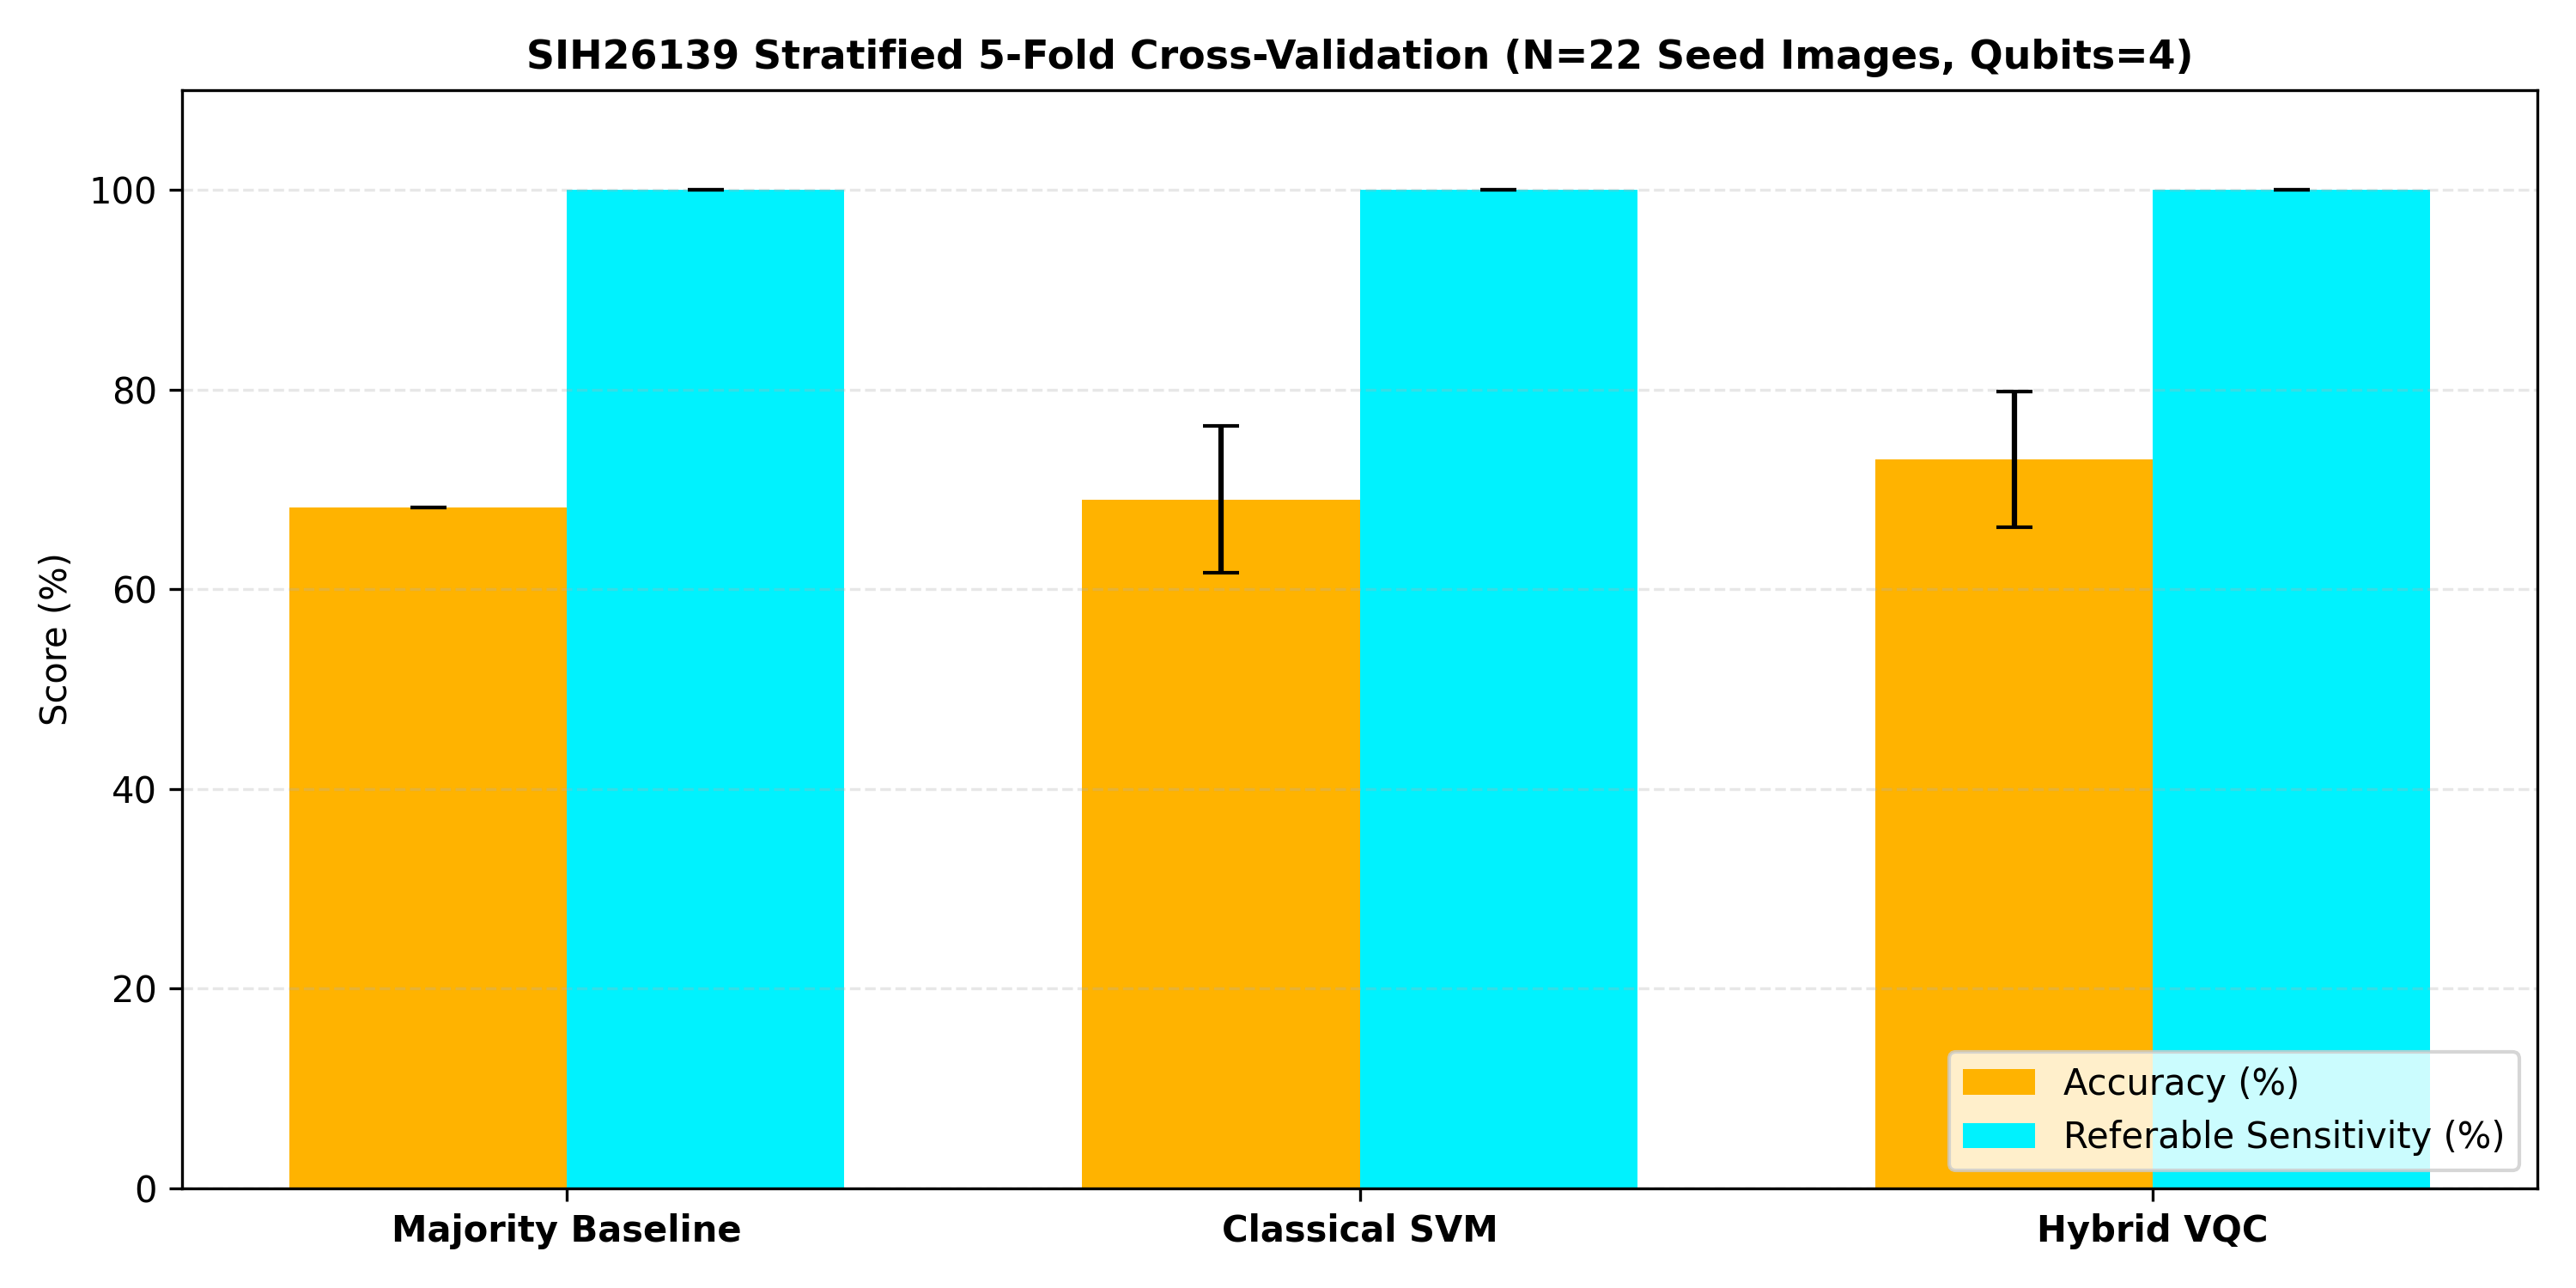

The table this chart was drawn from, first rows:
Model, N_Samples, Qubits, Accuracy, Referable_Sensitivity, Specificity, F1_Score, Train_Time_Sec, Inference_Latency_ms
Majority Class Baseline (Always Referabl…, 22, N/A, 68.2% ± 0.0%, 100.0% ± 0.0%, 0.0% ± 0.0%, 81.1% ± 0.0%, 0.000s, 0.00ms
Classical SVM (RBF), 22, 4, 69.0% ± 7.3%, 100.0% ± 0.0%, 0.0% ± 0.0%, 56.6% ± 9.4%, 0.002s, 0.08ms
Hybrid PennyLane VQC, 22, 4, 73.0% ± 6.8%, 100.0% ± 0.0%, 10.0% ± 20.0%, 63.2% ± 10.6%, 6.332s, 8.54ms
